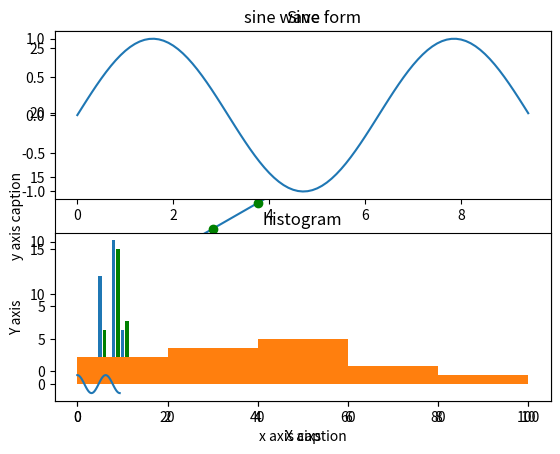

The matplotlib source for this figure:
#!/usr/bin/env python3
# _*_ coding: utf-8 _*_
import numpy as np 
from matplotlib import pyplot as plt 

# 线性图
x = np.arange(1,11)
y = 2 * x + 5
plt.title('Matplotlib Demo')
plt.xlabel('x axis caption')
plt.ylabel('y axis caption')
plt.plot(x,y)
plt.show()

# 格式化字符串
# ’-‘ 实线；
# ’--‘ 短横线；
# ’-.‘ 点划线；
# ’：‘ 虚线；
# ’.‘ 点标记；
# ’,‘ 像素标记；
# ’o‘ 圆标记；
# ’v‘ 倒三角标记；
# ’^‘ 正三角标记；
# ’&lt;’ 左三角标记；
# ‘&gt;’ 右三角标记；
# ‘1’ 下箭头标记
# ‘2’ 上箭头标记
# ‘3’ 左箭头标记
# ‘4’ 右箭头标记
# ‘s’ 正方形标记
# ‘p’ 五边形标记
# ‘*’ 星形标记
# ‘h’ 六边形标记1
# ‘H’ 六边形标记2
# ‘+’ 加号标记
# ‘x’ X标记
# ‘D’ 菱形标记
# ‘d’ 窄菱形标记
# ‘&#124;’ 竖直线标记
# ‘_’ 水平线标记

# 颜色缩写
# 'b' blue
# 'g' green
# 'r' red
# 'c' 青色
# 'm' 品红色
# 'y' yellow
# 'k' black
# 'w' white

# 绿色圆来代表点
plt.plot(x,y,'og')
plt.show()

# 绘制正弦波
x = np.arange(0,3 * np.pi, 0.1)
y = np.sin(x)
plt.title('sine wave form')
plt.plot(x,y)
plt.show()

# subplot()

x = np.arange(0,3*np.pi,0.1)
y_sin = np.sin(x)
y_cos = np.cos(x)

plt.subplot(2,1,1)
plt.title('Sine')
plt.plot(x,y_sin)

plt.subplot(2,1,2)
plt.title('Cosine')
plt.plot(x,y_cos)
plt.show()

# bar() -- 条形图
x = [5,8,10]
y = [12,16,6]
x2 = [6,9,11]
y2 = [6,15,7]
plt.bar(x,y,align='center')
plt.bar(x2,y2,color='g',align='center')
plt.title('Bar graph')
plt.xlabel('X aixs')
plt.ylabel('Y axis')
plt.show()

#  numpy.histogram() -- 数据的频率分布
a = np.array([22,87,5,43,56,73,55,54,11,20,51,5,79,31,27])
np.histogram(a,bins=[0,20,40,60,80,100])
hist,bins = np.histogram(a,bins=[0,20,40,60,80,100])
print(hist)
print(bins)

# hist() -- 直方图
plt.hist(a,bins)
plt.title('histogram')
plt.show()

